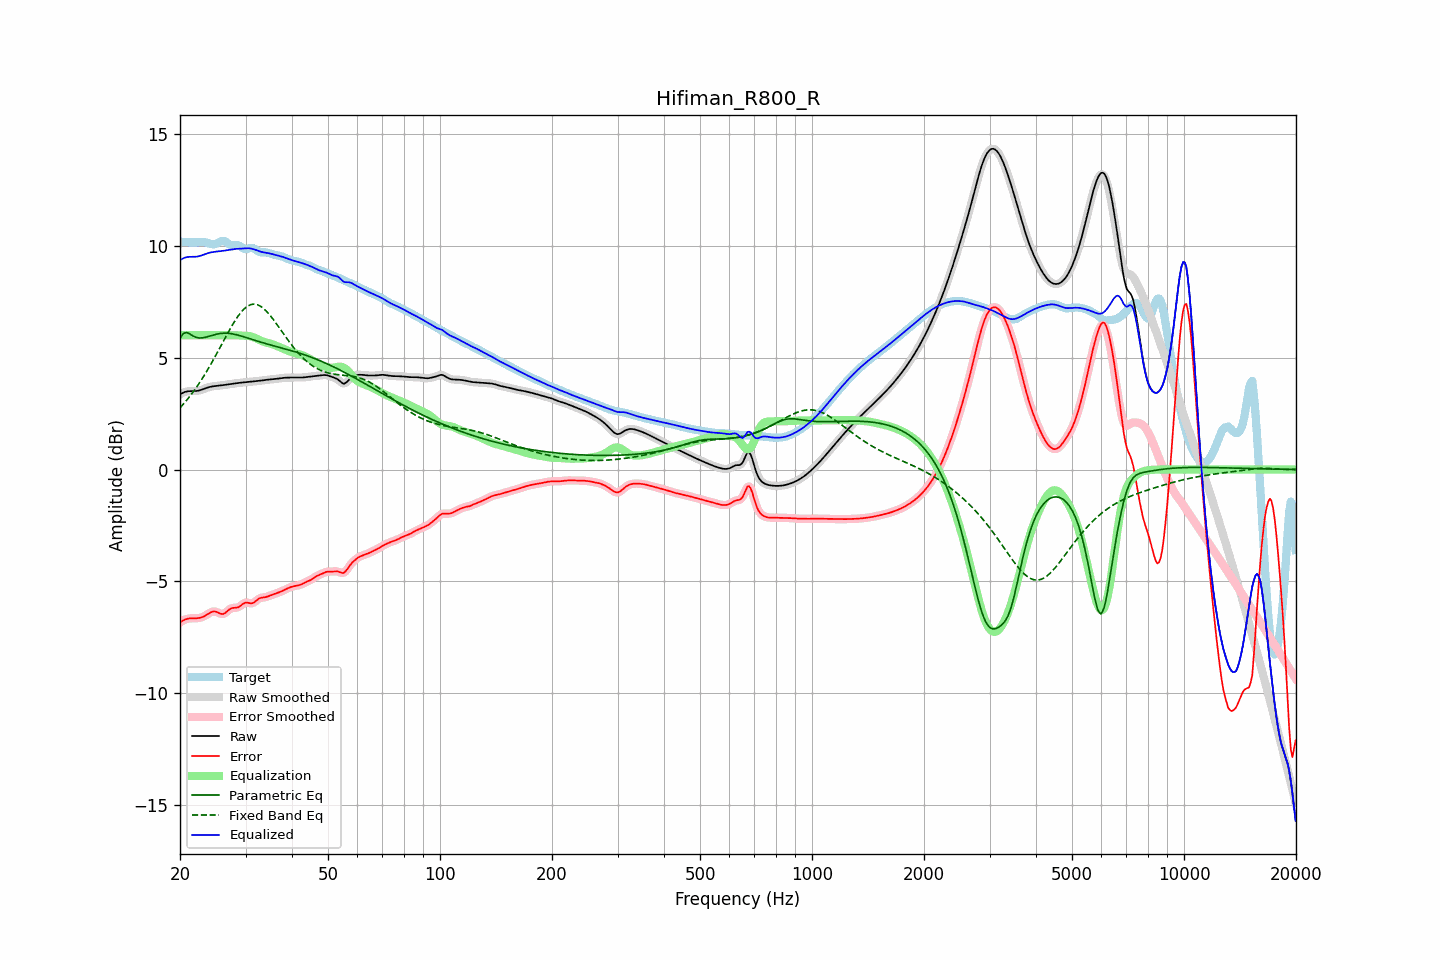

The file beside this chart, header and first rows:
frequency, raw, error, smoothed, error_smoothed, equalization, parametric_eq, fixed_band_eq, equalized_raw, equalized_smoothed, target
20.00, 3.35, -6.83, 3.35, -6.83, 6.00, 5.86, 2.76, 9.35, 9.35, 10.18
20.20, 3.40, -6.78, 3.40, -6.78, 6.00, 5.97, 2.84, 9.40, 9.40, 10.18
20.40, 3.43, -6.74, 3.44, -6.74, 6.00, 6.08, 2.92, 9.43, 9.44, 10.18
20.61, 3.47, -6.71, 3.46, -6.71, 6.00, 6.10, 3.00, 9.47, 9.46, 10.17
20.81, 3.49, -6.68, 3.49, -6.68, 6.00, 6.13, 3.08, 9.49, 9.49, 10.17
21.02, 3.50, -6.66, 3.50, -6.66, 6.00, 6.10, 3.17, 9.50, 9.50, 10.16
21.23, 3.50, -6.65, 3.50, -6.65, 6.00, 6.06, 3.26, 9.50, 9.50, 10.15
21.44, 3.50, -6.65, 3.50, -6.65, 6.00, 6.02, 3.36, 9.50, 9.50, 10.15
21.66, 3.50, -6.64, 3.50, -6.64, 6.00, 5.97, 3.45, 9.50, 9.50, 10.15
21.87, 3.50, -6.64, 3.51, -6.64, 6.00, 5.94, 3.55, 9.50, 9.51, 10.15
22.09, 3.51, -6.64, 3.51, -6.64, 6.00, 5.91, 3.65, 9.51, 9.51, 10.15
22.31, 3.52, -6.64, 3.52, -6.64, 6.00, 5.89, 3.76, 9.52, 9.52, 10.16
22.54, 3.53, -6.63, 3.54, -6.63, 6.00, 5.88, 3.86, 9.53, 9.54, 10.16
22.76, 3.56, -6.61, 3.56, -6.61, 6.00, 5.88, 3.97, 9.56, 9.56, 10.17
22.99, 3.58, -6.59, 3.58, -6.59, 6.00, 5.88, 4.08, 9.58, 9.58, 10.17
23.22, 3.61, -6.55, 3.61, -6.55, 6.00, 5.90, 4.20, 9.61, 9.61, 10.16
23.45, 3.63, -6.52, 3.63, -6.51, 6.00, 5.91, 4.32, 9.63, 9.63, 10.15
23.69, 3.66, -6.47, 3.66, -6.47, 6.00, 5.93, 4.44, 9.66, 9.66, 10.13
23.92, 3.68, -6.42, 3.68, -6.42, 6.00, 5.95, 4.56, 9.68, 9.68, 10.11
24.16, 3.70, -6.38, 3.70, -6.38, 6.00, 5.97, 4.68, 9.70, 9.70, 10.08
24.40, 3.71, -6.35, 3.71, -6.35, 6.00, 6.00, 4.81, 9.71, 9.71, 10.07
24.65, 3.72, -6.34, 3.72, -6.34, 6.00, 6.02, 4.94, 9.72, 9.72, 10.06
24.89, 3.73, -6.34, 3.73, -6.35, 6.00, 6.04, 5.07, 9.73, 9.73, 10.08
25.14, 3.74, -6.37, 3.74, -6.37, 6.00, 6.05, 5.20, 9.74, 9.74, 10.11
25.39, 3.75, -6.40, 3.75, -6.40, 6.00, 6.07, 5.33, 9.75, 9.75, 10.15
25.65, 3.75, -6.43, 3.75, -6.43, 6.00, 6.08, 5.47, 9.75, 9.75, 10.19
25.91, 3.76, -6.45, 3.76, -6.45, 6.00, 6.09, 5.60, 9.76, 9.76, 10.21
26.16, 3.77, -6.45, 3.77, -6.44, 6.00, 6.09, 5.74, 9.77, 9.77, 10.22
26.43, 3.78, -6.41, 3.78, -6.41, 6.00, 6.09, 5.87, 9.78, 9.78, 10.20
26.69, 3.80, -6.36, 3.80, -6.36, 6.00, 6.09, 6.00, 9.80, 9.80, 10.15
26.96, 3.81, -6.29, 3.81, -6.29, 6.00, 6.09, 6.13, 9.81, 9.81, 10.10
27.23, 3.82, -6.23, 3.82, -6.24, 6.00, 6.08, 6.26, 9.82, 9.82, 10.05
27.50, 3.83, -6.20, 3.83, -6.20, 6.00, 6.07, 6.39, 9.83, 9.83, 10.02
27.77, 3.84, -6.18, 3.84, -6.18, 6.00, 6.06, 6.51, 9.84, 9.84, 10.02
28.05, 3.85, -6.17, 3.85, -6.18, 6.00, 6.04, 6.63, 9.85, 9.85, 10.02
28.33, 3.86, -6.17, 3.86, -6.17, 6.00, 6.03, 6.74, 9.86, 9.86, 10.03
28.62, 3.87, -6.16, 3.87, -6.15, 6.00, 6.01, 6.84, 9.86, 9.86, 10.02
28.90, 3.87, -6.12, 3.87, -6.12, 5.99, 5.99, 6.94, 9.87, 9.87, 10.00
29.19, 3.88, -6.07, 3.88, -6.07, 5.99, 5.97, 7.03, 9.87, 9.87, 9.95
29.48, 3.89, -6.01, 3.89, -6.01, 5.98, 5.95, 7.11, 9.87, 9.87, 9.90
29.78, 3.90, -5.97, 3.90, -5.97, 5.98, 5.92, 7.19, 9.88, 9.88, 9.87
30.08, 3.91, -5.94, 3.91, -5.95, 5.98, 5.90, 7.24, 9.89, 9.89, 9.84
30.38, 3.91, -5.94, 3.91, -5.95, 5.98, 5.88, 7.30, 9.89, 9.89, 9.86
30.68, 3.92, -5.96, 3.92, -5.96, 5.97, 5.86, 7.34, 9.89, 9.89, 9.88
30.99, 3.93, -5.98, 3.93, -5.97, 5.95, 5.83, 7.37, 9.88, 9.88, 9.91
31.30, 3.93, -5.97, 3.93, -5.97, 5.93, 5.81, 7.38, 9.86, 9.86, 9.90
31.61, 3.94, -5.94, 3.94, -5.93, 5.90, 5.79, 7.39, 9.84, 9.84, 9.88
31.93, 3.94, -5.88, 3.94, -5.88, 5.87, 5.76, 7.38, 9.82, 9.82, 9.83
32.24, 3.95, -5.82, 3.95, -5.82, 5.84, 5.74, 7.37, 9.79, 9.79, 9.77
32.57, 3.96, -5.77, 3.96, -5.78, 5.81, 5.72, 7.34, 9.76, 9.77, 9.73
32.89, 3.97, -5.74, 3.97, -5.74, 5.77, 5.70, 7.30, 9.74, 9.74, 9.71
33.22, 3.98, -5.72, 3.98, -5.72, 5.74, 5.68, 7.25, 9.72, 9.72, 9.70
33.55, 3.99, -5.71, 3.99, -5.71, 5.71, 5.66, 7.20, 9.70, 9.70, 9.71
33.89, 4.00, -5.70, 4.00, -5.70, 5.69, 5.63, 7.13, 9.69, 9.69, 9.70
34.23, 4.01, -5.68, 4.01, -5.68, 5.67, 5.61, 7.06, 9.68, 9.68, 9.69
34.57, 4.02, -5.66, 4.02, -5.66, 5.65, 5.59, 6.98, 9.67, 9.67, 9.68
34.92, 4.02, -5.63, 4.02, -5.63, 5.63, 5.57, 6.89, 9.65, 9.65, 9.65
35.27, 4.03, -5.60, 4.03, -5.60, 5.61, 5.55, 6.80, 9.64, 9.64, 9.63
35.62, 4.03, -5.58, 4.03, -5.58, 5.58, 5.53, 6.71, 9.62, 9.62, 9.61
35.97, 4.04, -5.55, 4.04, -5.55, 5.56, 5.51, 6.61, 9.60, 9.60, 9.59
... 635 more rows
